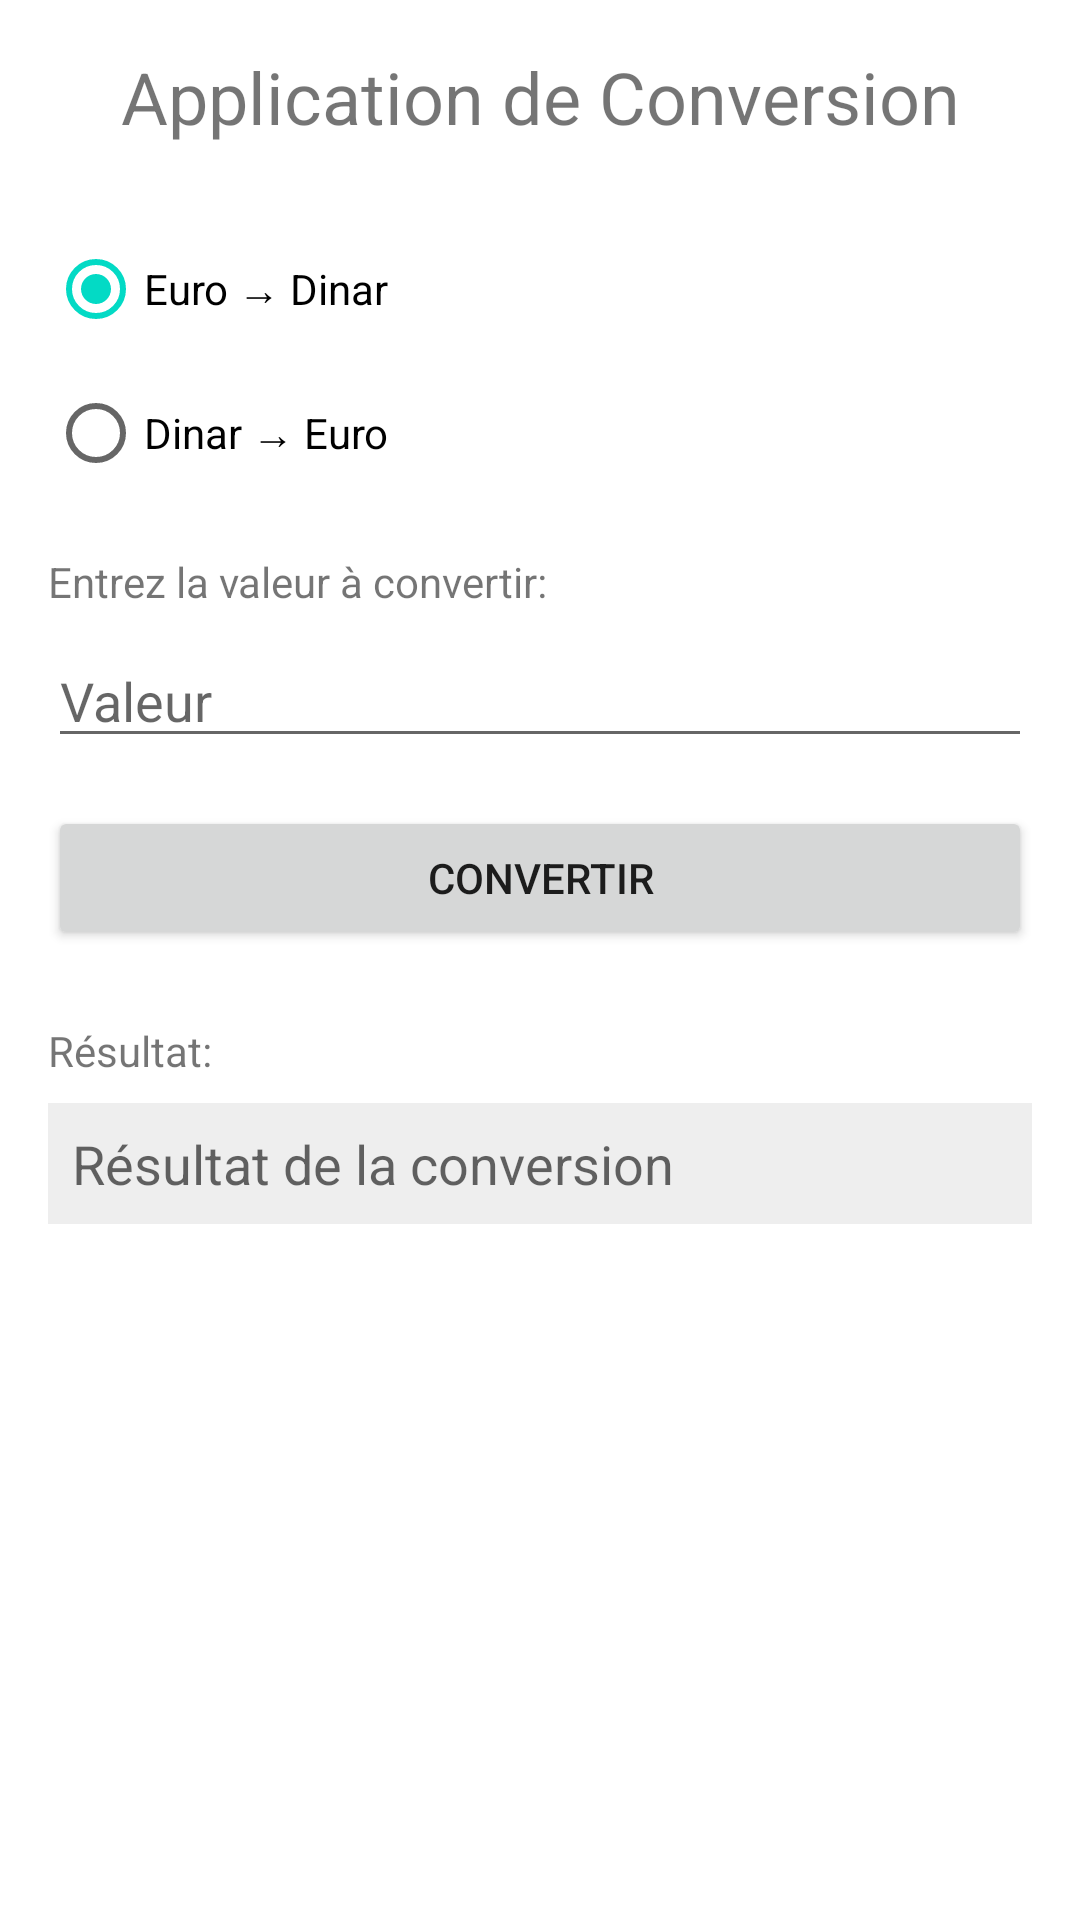

Produce the Android XML layout that renders to this screen, including the resource entries it uses.
<!-- AndroidManifest.xml: application theme Theme.Conversion -->
<!-- res/layout/layout.xml -->
<?xml version="1.0" encoding="utf-8"?>
<LinearLayout xmlns:android="http://schemas.android.com/apk/res/android"
    xmlns:tools="http://schemas.android.com/tools"
    android:layout_width="match_parent"
    android:layout_height="match_parent"
    android:orientation="vertical"
    android:padding="16dp"
    tools:context=".MainActivity">

    <TextView
        android:layout_width="match_parent"
        android:layout_height="wrap_content"
        android:text="Application de Conversion"
        android:textSize="24sp"
        android:gravity="center"
        android:layout_marginBottom="24dp"/>

    <RadioGroup
        android:id="@+id/radio_group_conversion"
        android:layout_width="match_parent"
        android:layout_height="wrap_content"
        android:orientation="vertical"
        android:layout_marginBottom="16dp">

        <RadioButton
            android:id="@+id/radio_euro_to_dinar"
            android:layout_width="wrap_content"
            android:layout_height="wrap_content"
            android:text="Euro → Dinar"
            android:checked="true"/>

        <RadioButton
            android:id="@+id/radio_dinar_to_euro"
            android:layout_width="wrap_content"
            android:layout_height="wrap_content"
            android:text="Dinar → Euro"/>
    </RadioGroup>

    <TextView
        android:layout_width="match_parent"
        android:layout_height="wrap_content"
        android:text="Entrez la valeur à convertir:"
        android:layout_marginBottom="8dp"/>

    <EditText
        android:id="@+id/edit_input_value"
        android:layout_width="match_parent"
        android:layout_height="wrap_content"
        android:inputType="numberDecimal"
        android:hint="Valeur"
        android:layout_marginBottom="16dp"/>

    <Button
        android:layout_width="match_parent"
        android:layout_height="wrap_content"
        android:text="Convertir"
        android:onClick="@string/auClic"
        android:layout_marginBottom="24dp"/>

    <TextView
        android:layout_width="match_parent"
        android:layout_height="wrap_content"
        android:text="Résultat:"
        android:layout_marginBottom="8dp"/>

    <TextView
        android:id="@+id/text_result"
        android:layout_width="match_parent"
        android:layout_height="wrap_content"
        android:textSize="18sp"
        android:hint="Résultat de la conversion"
        android:background="#EEEEEE"
        android:padding="8dp"/>

</LinearLayout>
<!-- resources referenced by this layout -->
<resources>
  <string name="auClic">convertir</string>
  <style name="Theme.Conversion" parent="Theme.MaterialComponents.DayNight.DarkActionBar">
          
          <item name="colorPrimary">@color/purple_500</item>
          <item name="colorPrimaryVariant">@color/purple_700</item>
          <item name="colorOnPrimary">@color/white</item>
          
          <item name="colorSecondary">@color/teal_200</item>
          <item name="colorSecondaryVariant">@color/teal_700</item>
          <item name="colorOnSecondary">@color/black</item>
          
          <item name="android:statusBarColor">?attr/colorPrimaryVariant</item>
          
      </style>
  <color name="purple_500">#FF023047</color>
  <color name="purple_700">#FF3700B3</color>
  <color name="white">#FFFFFFFF</color>
  <color name="teal_200">#FF03DAC5</color>
  <color name="teal_700">#FF018786</color>
  <color name="black">#FF000000</color>
</resources>
